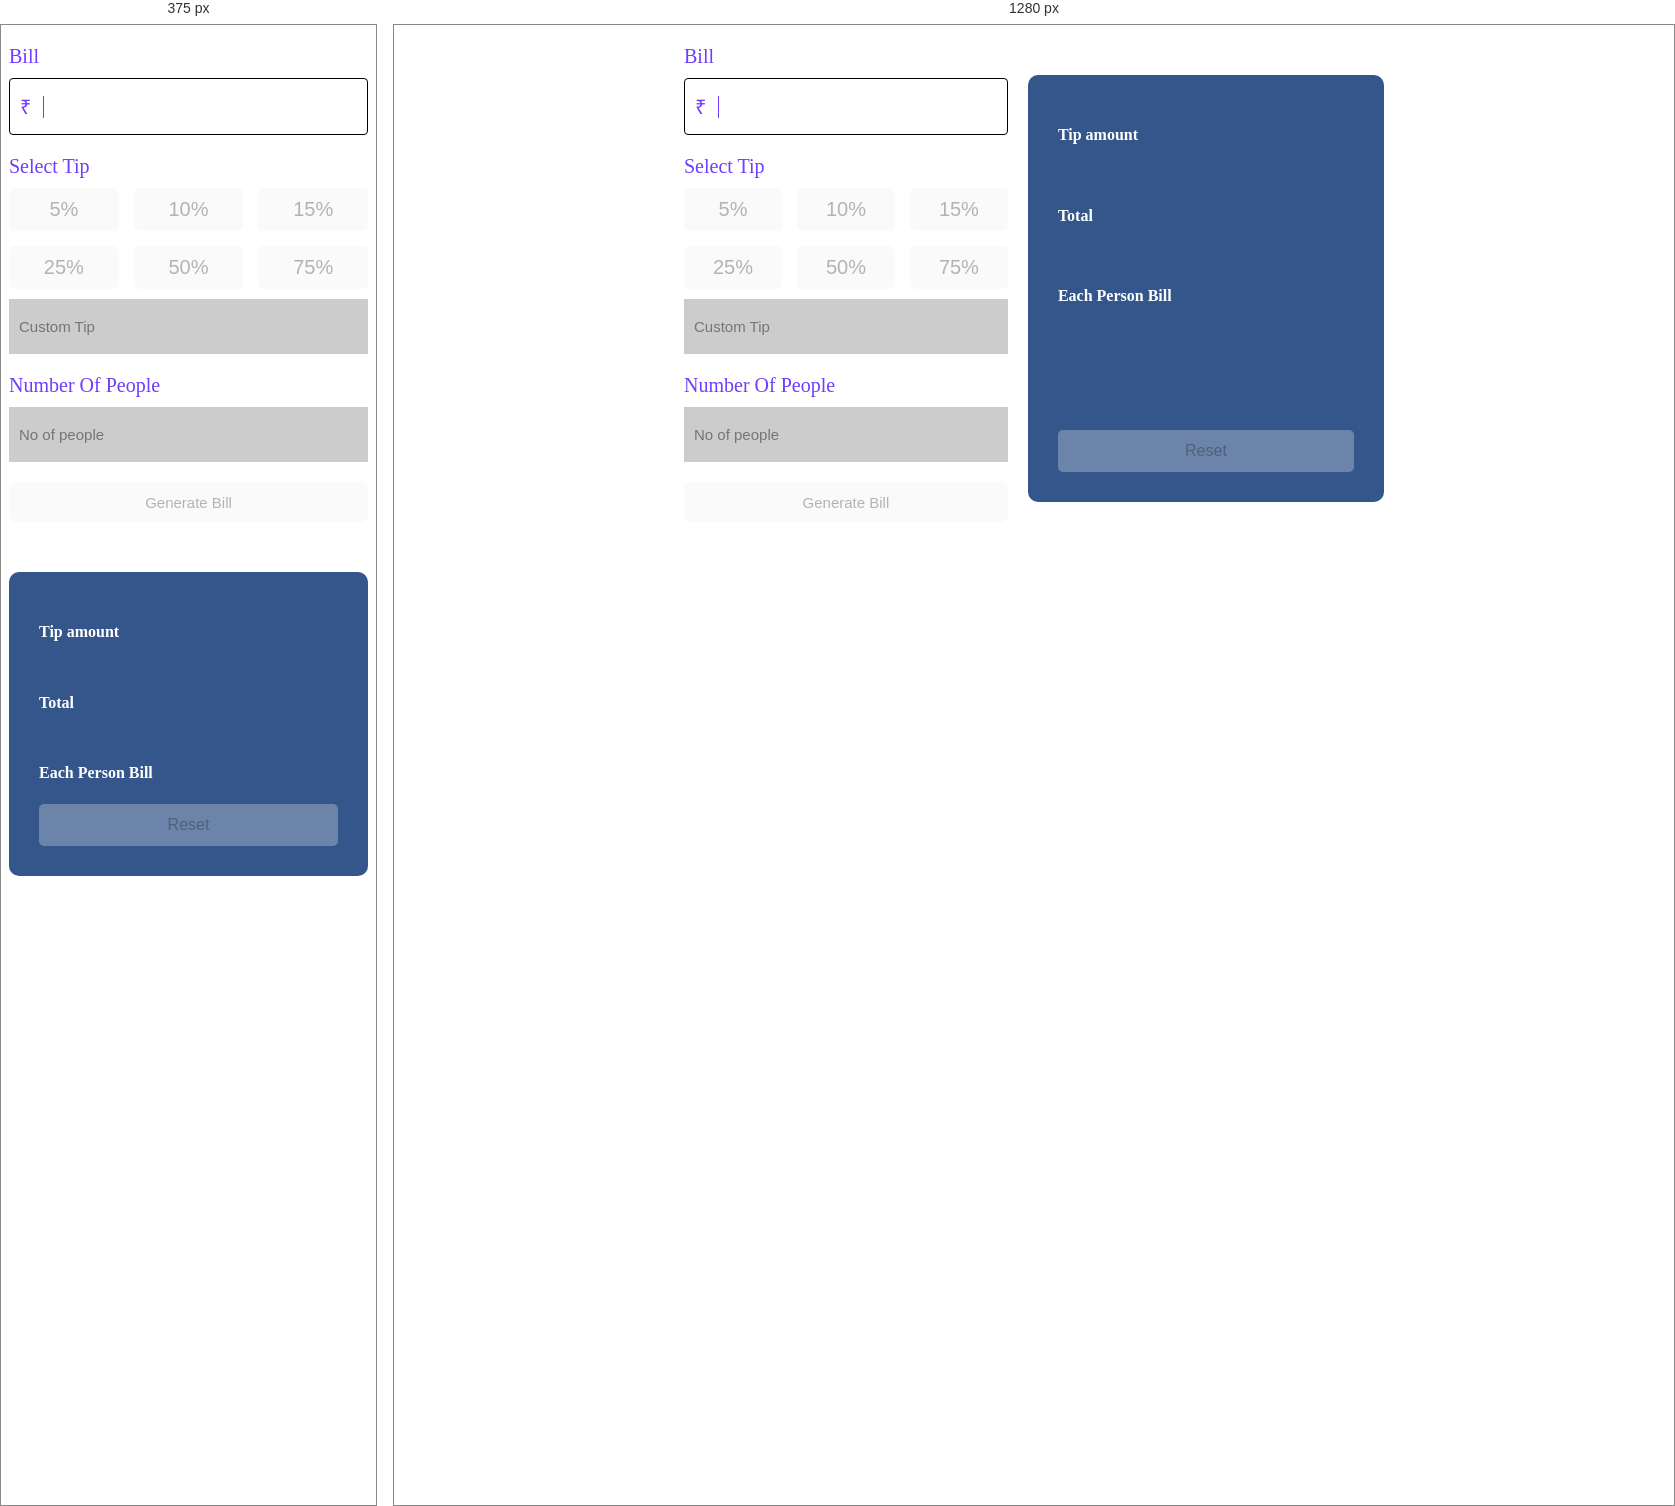
Rendered at 375 px and 1280 px, left to right.

<!-- file: index.html -->
<!DOCTYPE html>
<html lang="en">
  <head>
    <meta charset="UTF-8" />
    <meta http-equiv="X-UA-Compatible" content="IE=edge" />
    <meta name="viewport" content="width=device-width, initial-scale=1.0" />
    <script src="./script.js" type="module"></script>
    <link rel="stylesheet" href="style.css" />
    <title>Bill Splitter</title>
  </head>

  <body>
    <div class="container">
      <div class="bill-container">
        <div class="inside_left">
          <div class="input-container">
            <label for="amount">Bill</label>
            <div class="amount-container">
              <span>&#8377;</span>
              <input type="number" class="amount" name="amount" 
              id="amount" autofocus />
            </div>
          </div>
          <div class="tip-container">
            <label>Select Tip</label>
            <div class="btn-tip">
              <button class="btn" disabled>5&#37;</button>
              <button class="btn" disabled>10&#37;</button>
              <button class="btn" disabled>15&#37;</button>
              <button class="btn" disabled>25&#37;</button>
              <button class="btn" disabled>50&#37;</button>
              <button class="btn" disabled>75&#37;</button>
            </div>
            <div class="customTip">
              <input type="number" id="customTip" 
              placeholder="Custom Tip" disabled />
            </div>
          </div>
          <div class="people-container">
            <label>Number Of People</label>
            <input type="number" id="person" 
            placeholder="No of people" 
            disabled />
          </div>
          <button id="generate-bill" class="generate" 
          disabled>Generate Bill</button>
        </div>
        <div class="inside_right">
          <div class="total-amount">
            <div class="tip-amount">
              <h4>Tip amount</h4>
              <span class="tipValue"></span>
            </div>
            <div class="total">
              <h4>Total</h4>
              <span class="totalValue"></span>
            </div>
            <div class="total">
              <h4>Each Person Bill</h4>
              <span class="bill"></span>
            </div>
          </div>
          <button id="reset" disabled>Reset</button>
        </div>
      </div>
    </div>
  </body>
</html>


/* @media block from style.css */
@media only screen and (max-width: 600px) {
  .bill-container {
    flex-direction: column;
  }
  .total-amount {
    gap: 10px;
  }
  .btn-tip {
    grid-template-columns: repeat(auto-fill, minmax(100px, 1fr));
  }
}